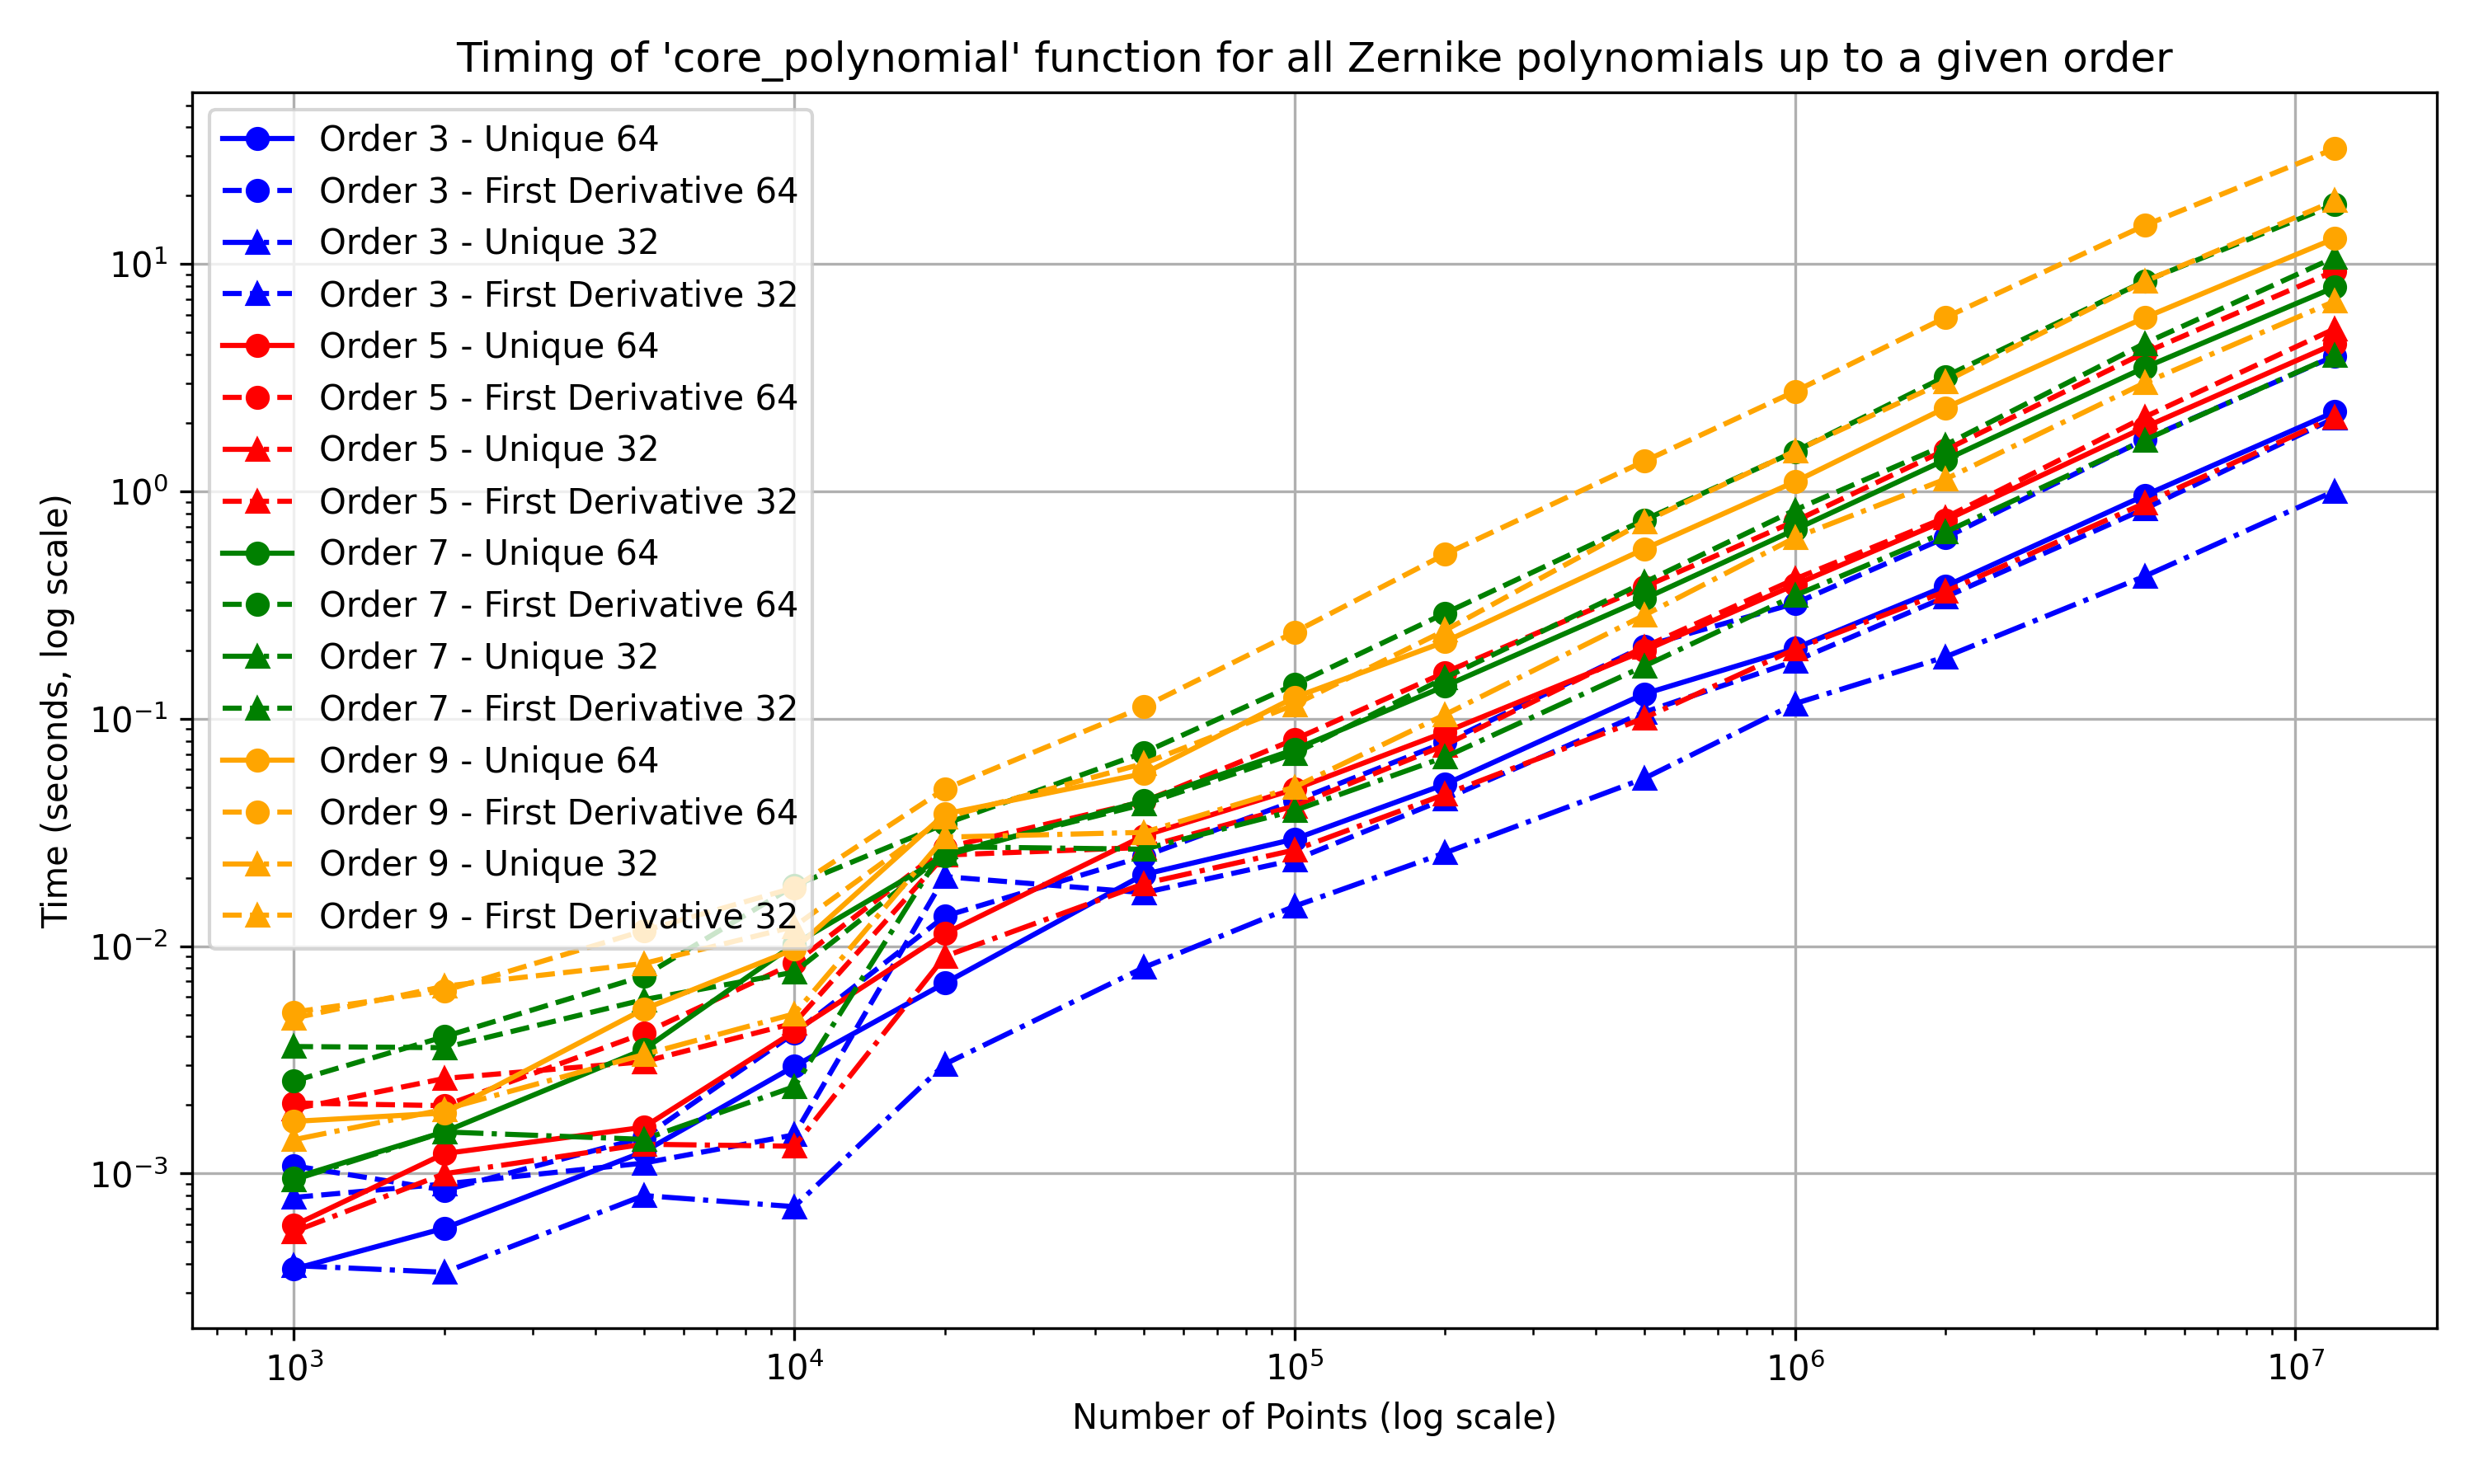

The data file committed next to this chart (first rows):
Number of Points, Order 3 - Unique 64, Order 3 - First Derivative 64, Order 5 - Unique 64, Order 5 - First Derivative 64, Order 7 - Unique 64, Order 7 - First Derivative 64, Order 9 - Unique 64, Order 9 - First Derivative 64
1000, 0.0003801, 0.0005906, 0.0009565, 0.001695, 0.001081, 0.002042, 0.002549, 0.005125, 0.0003932, 0.0005556, 0.0009385, 0.001408, 0.0007845, 0.001921, 0.003617, 0.004823
2000, 0.0005747, 0.001223, 0.001526, 0.001845, 0.0008443, 0.001987, 0.003999, 0.006371, 0.0003675, 0.0009978, 0.001523, 0.001915, 0.0008993, 0.002619, 0.003576, 0.006664
5000, 0.001246, 0.001597, 0.003508, 0.005276, 0.00144, 0.004133, 0.007383, 0.01169, 0.0007997, 0.001345, 0.001412, 0.003333, 0.001111, 0.003101, 0.005814, 0.008385
10000, 0.002961, 0.004213, 0.01019, 0.009687, 0.00414, 0.008415, 0.01843, 0.01808, 0.0007145, 0.001318, 0.00241, 0.005036, 0.001479, 0.004587, 0.007687, 0.01219
20000, 0.006878, 0.01136, 0.025, 0.03814, 0.01354, 0.02712, 0.0345, 0.04915, 0.003027, 0.009015, 0.02739, 0.03016, 0.02022, 0.02516, 0.02558, 0.03684
50000, 0.02067, 0.03062, 0.04359, 0.05743, 0.02485, 0.04329, 0.07107, 0.113, 0.008058, 0.01884, 0.02668, 0.03166, 0.01718, 0.02717, 0.04209, 0.0636
100000, 0.02959, 0.04903, 0.07327, 0.1242, 0.04352, 0.08116, 0.1413, 0.2406, 0.01499, 0.02649, 0.03948, 0.0501, 0.02396, 0.04137, 0.07039, 0.1155
200000, 0.05155, 0.08743, 0.1395, 0.2186, 0.07875, 0.16, 0.2915, 0.5299, 0.02573, 0.04659, 0.06793, 0.1044, 0.04437, 0.07667, 0.1517, 0.2451
500000, 0.1287, 0.1994, 0.3373, 0.5587, 0.2085, 0.3801, 0.7499, 1.358, 0.05468, 0.1008, 0.1705, 0.2855, 0.1069, 0.207, 0.3981, 0.7361
1000000, 0.2041, 0.3886, 0.6791, 1.103, 0.3217, 0.7399, 1.5, 2.755, 0.1166, 0.2025, 0.3484, 0.6259, 0.1794, 0.4118, 0.8289, 1.506
2000000, 0.383, 0.7466, 1.379, 2.334, 0.6266, 1.523, 3.207, 5.828, 0.1873, 0.3631, 0.663, 1.133, 0.3434, 0.7677, 1.602, 3.051
5000000, 0.9602, 1.917, 3.508, 5.815, 1.692, 4.078, 8.412, 14.8, 0.4236, 0.888, 1.683, 3.003, 0.8383, 2.125, 4.479, 8.389
12000000, 2.242, 4.466, 7.916, 12.97, 3.949, 9.337, 18.3, 32.25, 1.005, 2.125, 3.97, 6.871, 2.103, 5.199, 10.71, 19.01
